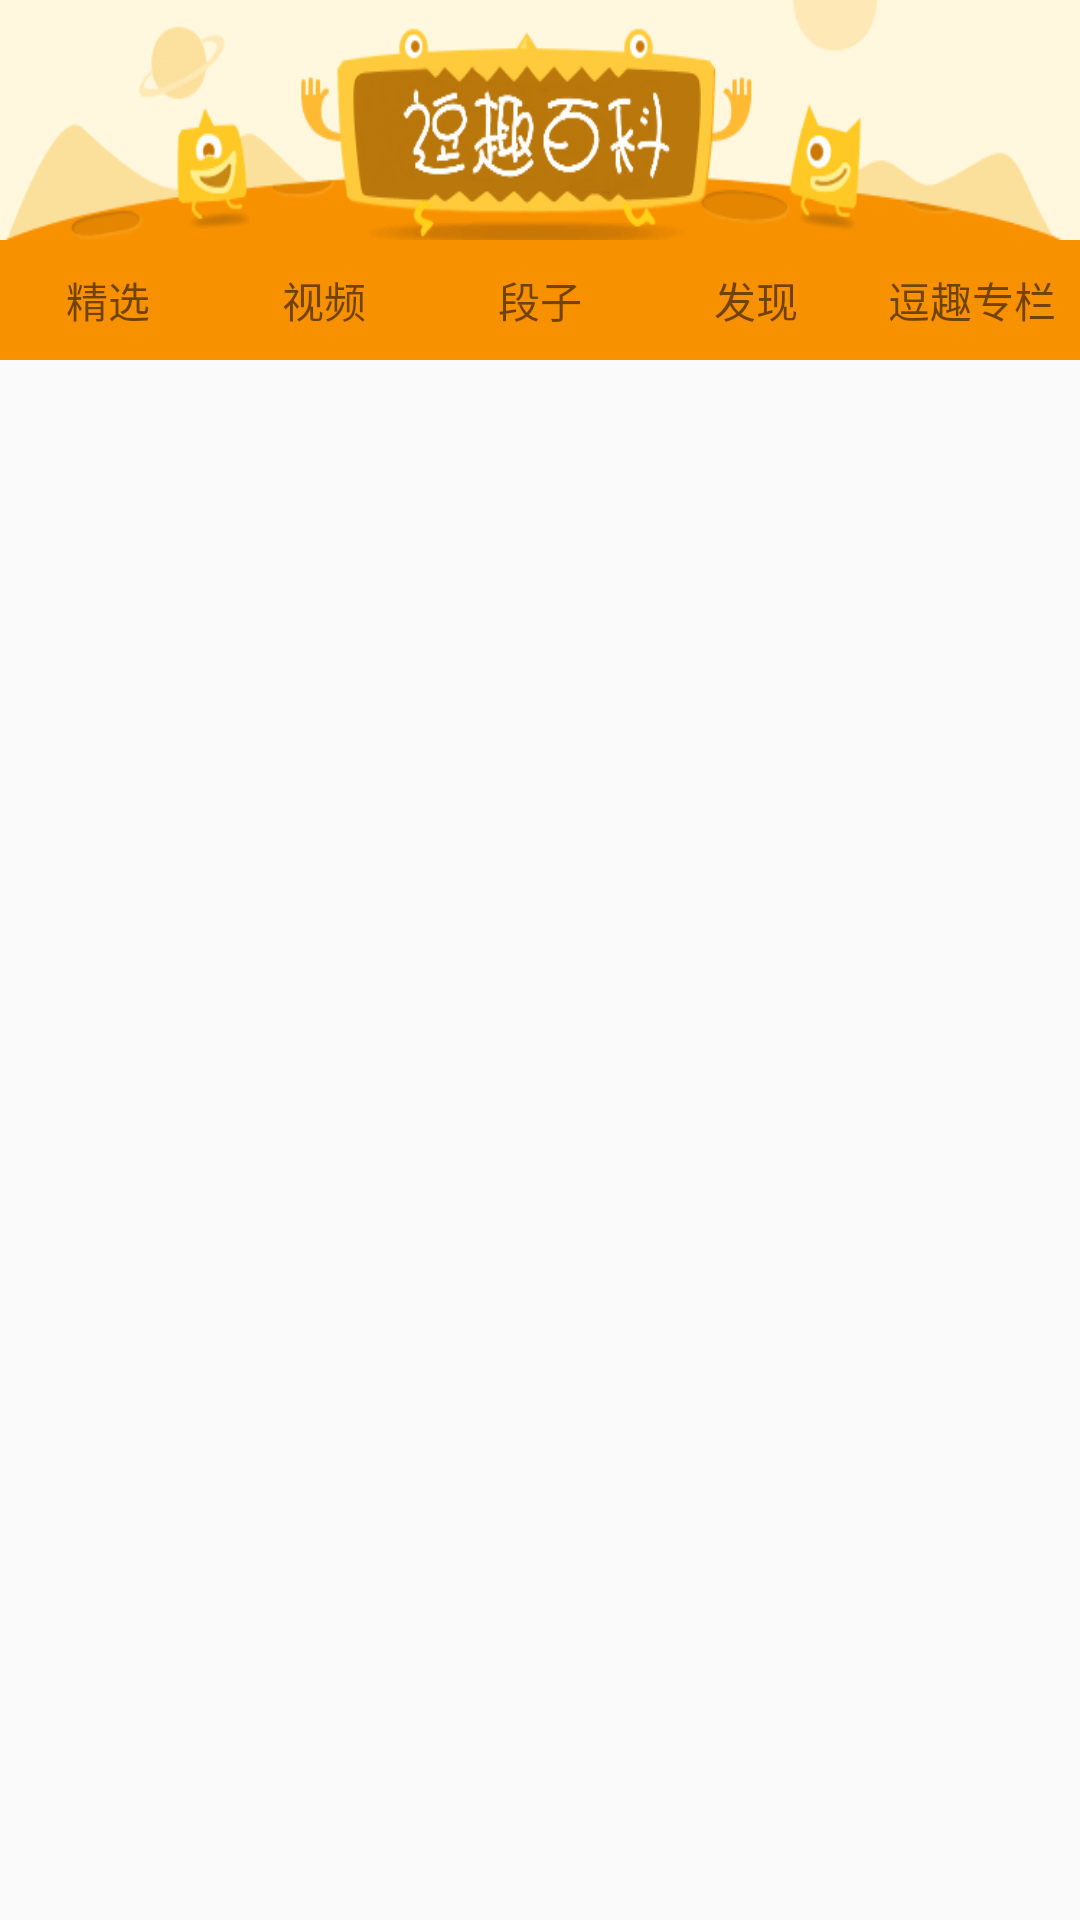

Android layout source for this screen:
<!-- AndroidManifest.xml: application theme AppTheme -->
<!-- res/layout/activity_home_page.xml -->
<?xml version="1.0" encoding="utf-8"?>
<LinearLayout
    xmlns:android="http://schemas.android.com/apk/res/android"
    xmlns:app="http://schemas.android.com/apk/res-auto"
    xmlns:tools="http://schemas.android.com/tools"
    android:layout_width="match_parent"
    android:layout_height="match_parent"
    android:orientation="vertical"
    tools:context="com.android.cgcxy.drollcyclopedia.HomePage">

    <RelativeLayout
        android:layout_width="match_parent"
        android:layout_height="80dp"
        android:visibility="visible"
        android:background="@mipmap/header_bg_ui255">
    </RelativeLayout>

    <LinearLayout
        android:layout_width="match_parent"
        android:layout_height="40dp"
        android:background="@color/main_title_bg"
        android:gravity="center_vertical"
        android:orientation="horizontal">

        <TextView
            android:gravity="center"
            android:layout_width="0dp"
            android:layout_weight="1"
            android:layout_height="match_parent"
            android:text="@string/choicenessFragment"/>

        <TextView
            android:gravity="center"
            android:layout_width="0dp"
            android:layout_weight="1"
            android:layout_height="match_parent"
            android:text="@string/videoFragmnet"/>

        <TextView
            android:layout_width="0dp"
            android:layout_weight="1"
            android:layout_height="wrap_content"
            android:gravity="center"
            android:text="@string/crosstalkFragment"/>

        <TextView
            android:layout_width="0dp"
            android:layout_weight="1"
            android:layout_height="wrap_content"
            android:gravity="center"
            android:text="@string/discoverFragmnet"/>

        <TextView
            android:layout_width="0dp"
            android:layout_weight="1"
            android:layout_height="wrap_content"
            android:gravity="center"
            android:text="@string/railleryFragmnet"/>

    </LinearLayout>

    <android.support.v4.view.ViewPager
        android:id="@+id/viewpager"
        android:layout_width="match_parent"
        android:layout_height="match_parent">
    </android.support.v4.view.ViewPager>

</LinearLayout>
<!-- resources referenced by this layout -->
<resources>
  <color name="main_title_bg">#F79100</color>
  <!-- mipmap header_bg_ui255: png bitmap (mipmap-xxhdpi, 21214 bytes) -->
  <string name="choicenessFragment">精选</string>
  <string name="crosstalkFragment">段子</string>
  <string name="discoverFragmnet">发现</string>
  <string name="railleryFragmnet">逗趣专栏</string>
  <string name="videoFragmnet">视频</string>
  <style name="AppTheme" parent="Theme.AppCompat.Light.DarkActionBar">
          
          <item name="colorPrimary">@color/colorPrimary</item>
          <item name="colorPrimaryDark">@color/colorPrimaryDark</item>
          <item name="colorAccent">@color/colorAccent</item>
      </style>
  <color name="colorPrimary">#3F51B5</color>
  <color name="colorPrimaryDark">#f8a514</color>
  <color name="colorAccent">#FF4081</color>
</resources>
